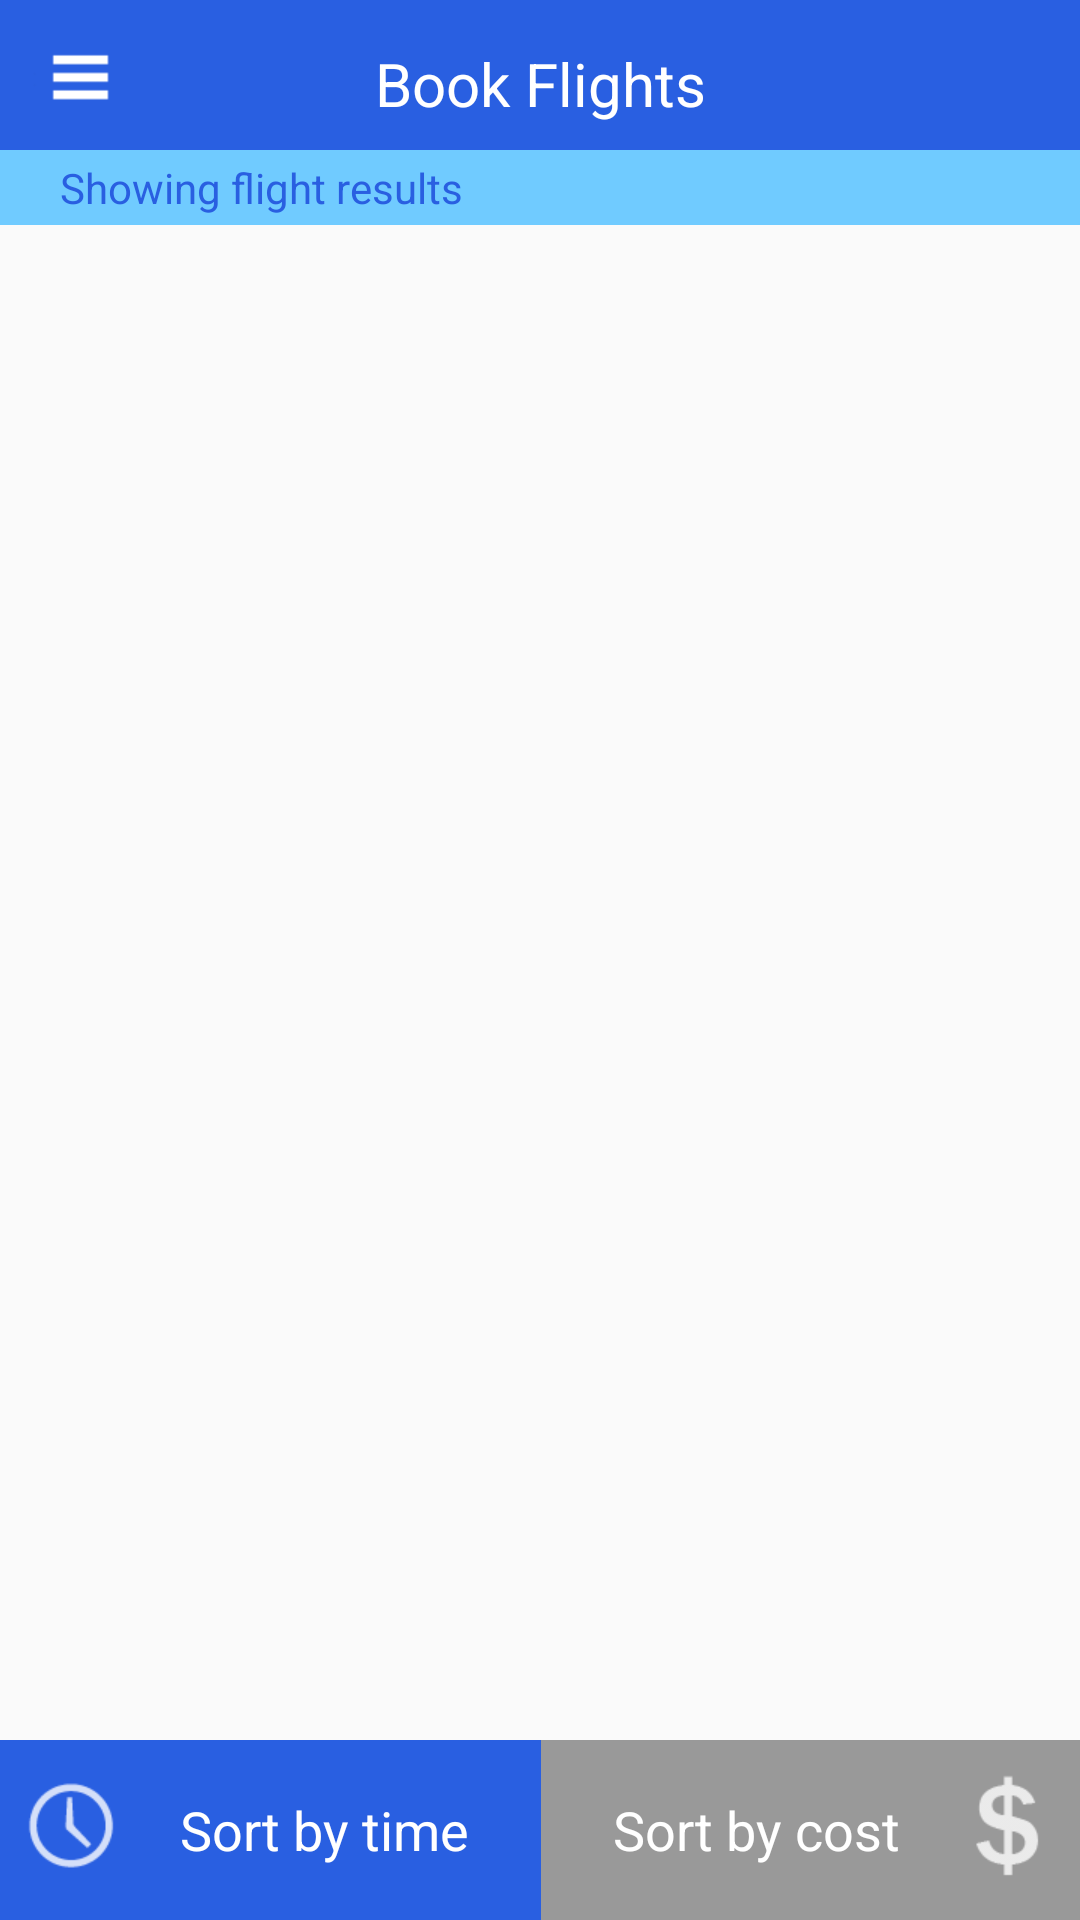

Here is an Android app screen rendered from its layout file. Give the layout XML and the strings, colors and styles it references.
<!-- AndroidManifest.xml: application theme AppTheme -->
<!-- res/layout/activity_results.xml -->
<RelativeLayout xmlns:android="http://schemas.android.com/apk/res/android"
    xmlns:tools="http://schemas.android.com/tools"
    android:layout_width="match_parent"
    android:layout_height="match_parent"
    tools:context="com.flightapp.androidproject.Results" >

    <FrameLayout 
        android:id="@+id/bar_layout" 
        android:layout_alignParentTop="true"
        android:layout_height="@dimen/top_bar_length" 
        android:layout_width="match_parent"
        android:background="@color/header_color" >
        
        <Button
            android:layout_marginTop="@dimen/menu_button_vert_margin"
            android:layout_marginLeft="@dimen/menu_button_horiz_margin"
            android:layout_width="@dimen/drop_menu_icon"
            android:layout_height="@dimen/drop_menu_icon"
            android:layout_gravity="left"
            android:onClick="openCloseDrawer"
            android:background="@drawable/menu_selector" />
        
        <TextView
            android:id="@+id/bar_text"
            android:layout_width="match_parent"
            android:layout_height="match_parent"
            android:paddingTop="@dimen/top_text_padding"
            android:text="@string/book_header_text"
            android:gravity="center"
            android:textSize="20sp"
            android:textColor="@color/white" />
    </FrameLayout>
    
    <LinearLayout 
        android:id="@+id/header_layout" 
        android:layout_below="@+id/bar_layout"
        android:layout_height="wrap_content" 
        android:layout_width="match_parent"
        android:orientation="vertical" >
        
        <TextView
            android:id="@+id/header_text"
            android:layout_width="match_parent"
            android:layout_height="@dimen/subheader_height"
            android:background="@color/subheader_color"
            android:text="@string/show_flights_subheader"
            android:textColor="@color/header_color"
            android:gravity="center_vertical"
            android:paddingLeft="@dimen/subheader_padding"/>
    </LinearLayout>
    
    <TextView
        android:id="@+id/no_result_textview"
        android:layout_width="wrap_content"
        android:layout_height="wrap_content"
        android:layout_below="@+id/header_layout"
        android:layout_margin="@dimen/no_result_text_margin"
        android:text="@string/no_result"
        android:visibility="invisible"
        android:textAppearance="?android:attr/textAppearanceLarge" />
    
    <ScrollView
        android:id="@+id/search_view"
        android:layout_height="match_parent"
        android:layout_width="match_parent"
        android:layout_below="@+id/header_layout" >
        
        
    </ScrollView>
    
    <ListView
        android:id="@+id/results_listview"
        android:layout_width="wrap_content"
        android:layout_height="wrap_content"
        android:layout_above="@+id/footer_bar"
        android:paddingTop="@dimen/activity_vertical_margin"
        android:layout_below="@+id/header_layout" >
    </ListView>

    <LinearLayout
        android:id="@+id/footer_bar"
        android:layout_width="match_parent"
        android:layout_height="wrap_content"
        android:layout_alignParentBottom="true"
        android:orientation="horizontal" >

        <RadioGroup
            android:id="@+id/sort_switches"
            android:layout_width="match_parent"
            android:layout_height="wrap_content"
            android:orientation="horizontal" >

            <RadioButton
                android:id="@+id/sort_time_switch"
                android:layout_width="wrap_content"
                android:layout_height="@dimen/sort_switch_height"
                android:layout_weight="1"
                android:checked="true"
                android:background="@drawable/sort_selector"
                android:button="@android:color/transparent"
                android:drawableLeft="@drawable/ic_action_alarms"
                android:textSize="@dimen/sort_switch_text_size"
                android:gravity="center"
                android:textColor="@color/white"
                android:onClick="onSortSwitchClick"
                android:text="@string/sorttime_string"
                android:paddingRight="@dimen/sort_switch_margin" />


            <RadioButton
                android:id="@+id/sort_cost_switch"
                android:layout_width="wrap_content"
                android:layout_height="@dimen/sort_switch_height"
                android:layout_weight="1"
                android:background="@drawable/sort_selector"
                android:button="@android:color/transparent"
                android:drawableRight="@drawable/ic_action_dollar"
                android:textSize="@dimen/sort_switch_text_size"
                android:gravity="center"
                android:textColor="@color/white"
                android:onClick="onSortSwitchClick"
                android:text="@string/sortcost_string"
                android:paddingLeft="@dimen/sort_switch_margin" />

        </RadioGroup>

    </LinearLayout>

</RelativeLayout>
<!-- resources referenced by this layout -->
<resources>
  <color name="header_color">#295FE1</color>
  <color name="subheader_color">#70CBFF</color>
  <color name="white">#fff</color>
  <dimen name="activity_vertical_margin">16dp</dimen>
  <dimen name="drop_menu_icon">35dp</dimen>
  <dimen name="menu_button_horiz_margin">9dp</dimen>
  <dimen name="menu_button_vert_margin">9dp</dimen>
  <dimen name="no_result_text_margin">16dp</dimen>
  <dimen name="sort_switch_height">60dp</dimen>
  <dimen name="sort_switch_margin">12dp</dimen>
  <dimen name="sort_switch_text_size">18sp</dimen>
  <dimen name="subheader_height">25dp</dimen>
  <dimen name="subheader_padding">20dp</dimen>
  <dimen name="top_bar_length">50dp</dimen>
  <dimen name="top_text_padding">6dp</dimen>
  <!-- drawable ic_action_alarms: png bitmap (drawable-xhdpi, 39749 bytes) -->
  <!-- drawable ic_action_dollar: png bitmap (drawable-xhdpi, 39749 bytes) -->
  <!-- drawable menu_selector (drawable) -->
  <?xml version="1.0" encoding="utf-8"?>
  
  <selector xmlns:android="http://schemas.android.com/apk/res/android">
      <item android:drawable="@drawable/menubuttonpressed"
            android:state_pressed="true" />
      <item android:drawable="@drawable/menubuttonpressed"
            android:state_focused="true" />
      <item android:drawable="@drawable/menubuttondefault" />
  </selector>
  <!-- drawable sort_selector (drawable) -->
  <selector xmlns:android="http://schemas.android.com/apk/res/android" >
      <item
          android:drawable="@drawable/sortdefault"
          android:state_checked="true"
          android:state_pressed="true" />
      <item
          android:drawable="@drawable/sortselected"
          android:state_pressed="true" />
      <item
          android:drawable="@drawable/sortselected"
          android:state_checked="true" />
      <item
          android:drawable="@drawable/sortdefault" />
  </selector>
  <string name="book_header_text">Book Flights</string>
  <string name="no_result">No results found. Please try another search.</string>
  <string name="show_flights_subheader">Showing flight results</string>
  <string name="sortcost_string">Sort by cost</string>
  <string name="sorttime_string">Sort by time</string>
  <style name="AppTheme" parent="AppBaseTheme">
          
      
      </style>
  <!-- drawable menubuttonpressed: png bitmap (drawable, 12053 bytes) -->
  <!-- drawable menubuttondefault: png bitmap (drawable, 2929 bytes) -->
  <!-- drawable sortdefault (drawable) -->
  <shape
      xmlns:android="http://schemas.android.com/apk/res/android"
      android:shape="rectangle" >
      
      <solid
          android:color="@color/sort_deselect" />
  </shape>
  <!-- drawable sortselected (drawable) -->
  <shape
      xmlns:android="http://schemas.android.com/apk/res/android"
      android:shape="rectangle" >
      
      <solid
          android:color="@color/sort_selected" />
  
  </shape>
  <style name="AppBaseTheme" parent="Theme.AppCompat.Light">
          
      </style>
  <color name="sort_deselect">#999999</color>
  <color name="sort_selected">#295FE1</color>
</resources>
